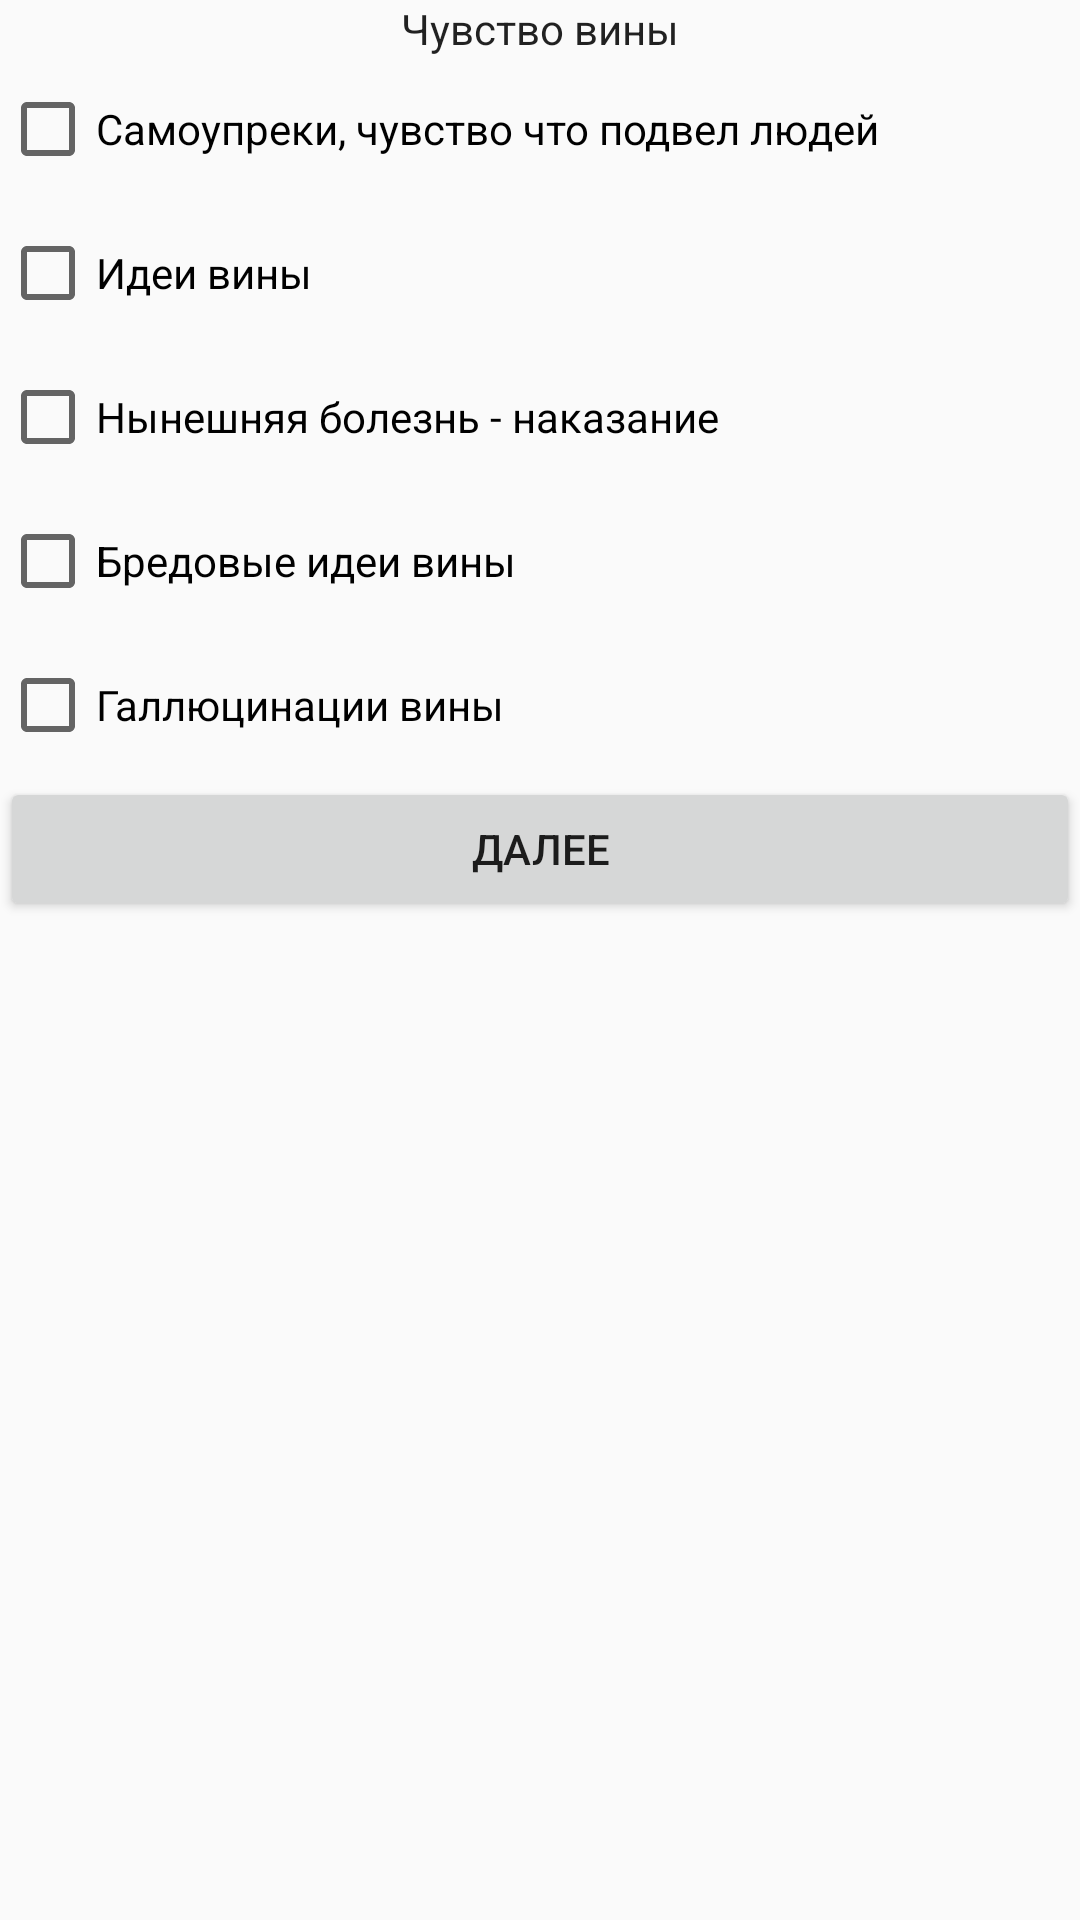

The Android layout XML behind this screen, and the referenced resources:
<!-- AndroidManifest.xml: application theme Theme.HDRS -->
<!-- res/layout/activity_main2.xml -->
<?xml version="1.0" encoding="utf-8"?>
<android.support.constraint.ConstraintLayout xmlns:android="http://schemas.android.com/apk/res/android"
    xmlns:app="http://schemas.android.com/apk/res-auto"
    xmlns:tools="http://schemas.android.com/tools"
    android:layout_width="match_parent"
    android:layout_height="match_parent"
    tools:context=".MainActivity2">

    <LinearLayout
        android:layout_width="match_parent"
        android:layout_height="match_parent"
        android:orientation="vertical">

        <TextView
            android:id="@+id/caption2"
            android:layout_width="match_parent"
            android:layout_height="wrap_content"
            android:text="@string/caption2"
            android:textAlignment="center"
            android:textAppearance="@style/TextAppearance.AppCompat.Body1" />

        <CheckBox
            android:id="@+id/c2_1"
            android:layout_width="match_parent"
            android:layout_height="wrap_content"
            android:minHeight="48dp"
            android:text="@string/q2_1" />

        <CheckBox
            android:id="@+id/c2_2"
            android:layout_width="match_parent"
            android:layout_height="wrap_content"
            android:minHeight="48dp"
            android:text="@string/q2_2" />

        <CheckBox
            android:id="@+id/c2_3"
            android:layout_width="match_parent"
            android:layout_height="wrap_content"
            android:minHeight="48dp"
            android:text="@string/q2_3" />

        <CheckBox
            android:id="@+id/c2_4"
            android:layout_width="match_parent"
            android:layout_height="wrap_content"
            android:minHeight="48dp"
            android:text="@string/q2_4" />

        <CheckBox
            android:id="@+id/c2_5"
            android:layout_width="match_parent"
            android:layout_height="wrap_content"
            android:minHeight="48dp"
            android:text="@string/q2_5" />

        <Button
            android:id="@+id/next2"
            android:layout_width="match_parent"
            android:layout_height="wrap_content"
            android:onClick="sendMessage"
            android:text="@string/next2" />
    </LinearLayout>
</android.support.constraint.ConstraintLayout>
<!-- resources referenced by this layout -->
<resources>
  <string name="caption2">Чувство вины</string>
  <string name="next2">Далее</string>
  <string name="q2_1">Самоупреки, чувство что подвел людей</string>
  <string name="q2_2">Идеи вины</string>
  <string name="q2_3">Нынешняя болезнь - наказание</string>
  <string name="q2_4">Бредовые идеи вины</string>
  <string name="q2_5">Галлюцинации вины</string>
  <style name="Theme.HDRS" parent="Theme.AppCompat.Light.DarkActionBar">
          
          <item name="colorPrimary">@color/purple_500</item>
          <item name="colorPrimaryDark">@color/purple_700</item>
          <item name="colorAccent">@color/teal_200</item>
          
      </style>
  <!-- not gathered from this repository: default colours our renderer supplied (Android Studio template values) -->
  <color name="purple_500">#FF6200EE</color>
  <color name="purple_700">#FF3700B3</color>
  <color name="teal_200">#FF03DAC5</color>
</resources>
